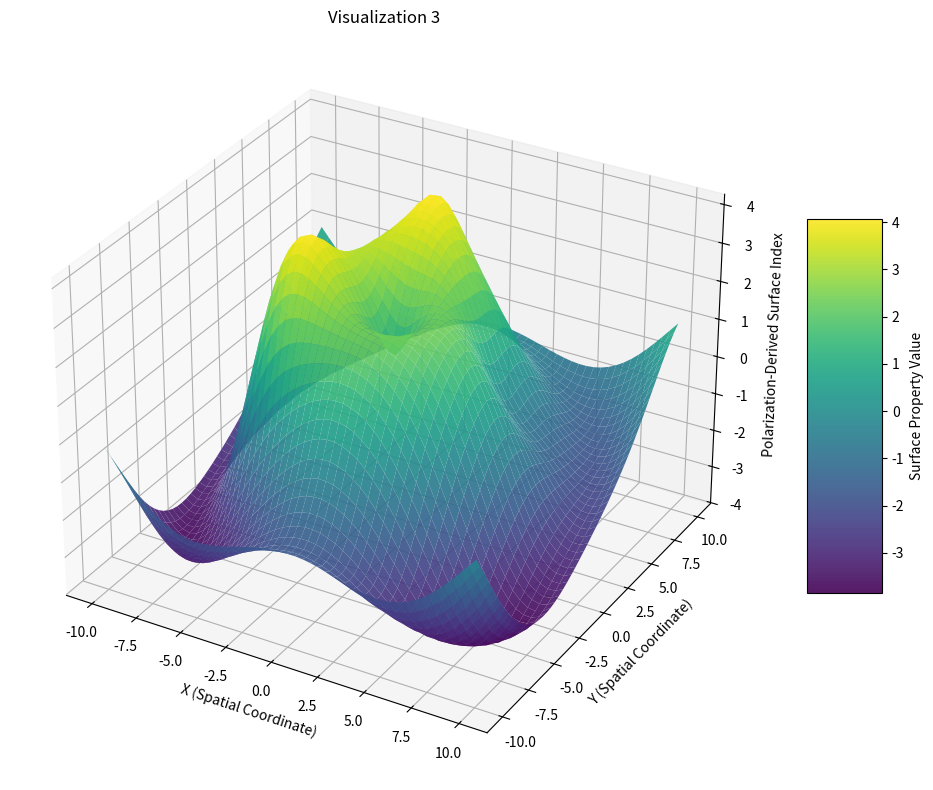

Source code (Python):
import matplotlib.pyplot as plt
import numpy as np

np.random.seed(42)  # For reproducibility

# Generate data
# Simulate a grid representing an area scanned by a satellite
x = np.linspace(-10, 10, 50)
y = np.linspace(-10, 10, 50)
X, Y = np.meshgrid(x, y)

# Z will represent a 'surface property index' or 'polarization response'
# We'll create a base undulating surface, similar to terrain
Z = np.sin(np.sqrt(X**2 + Y**2) / 2) * 2 + np.cos(X/3) + np.sin(Y/4)

# Add features that could represent different surface properties detectable by polarization
# For instance, a 'smooth' area (lower Z)
Z -= 2 * np.exp(-((X - 4)**2 + (Y - 3)**2) / 5)

# A 'rough' or 'anomalous' area (higher Z)
Z += 3 * np.exp(-((X + 5)**2 + (Y + 2)**2) / 7)

# Another feature, perhaps a water body or different land cover
Z += 1.5 * np.exp(-((X + 1)**2 + (Y - 6)**2) / 3)

# Create plot
fig = plt.figure(figsize=(10, 8))
ax = fig.add_subplot(111, projection='3d')

# Plot the surface
# The colormap can represent the varying intensity or type of polarization signal
surf = ax.plot_surface(X, Y, Z, cmap='viridis', edgecolor='none', alpha=0.9)

# Set labels and title
ax.set_title('Visualization 3')
ax.set_xlabel('X (Spatial Coordinate)')
ax.set_ylabel('Y (Spatial Coordinate)')
ax.set_zlabel('Polarization-Derived Surface Index')

# Add a color bar which maps values to colors.
fig.colorbar(surf, shrink=0.5, aspect=5, label='Surface Property Value')

# Adjust view angle for better visualization
ax.view_init(elev=30, azim=-60)

plt.tight_layout()
# Do NOT include 
